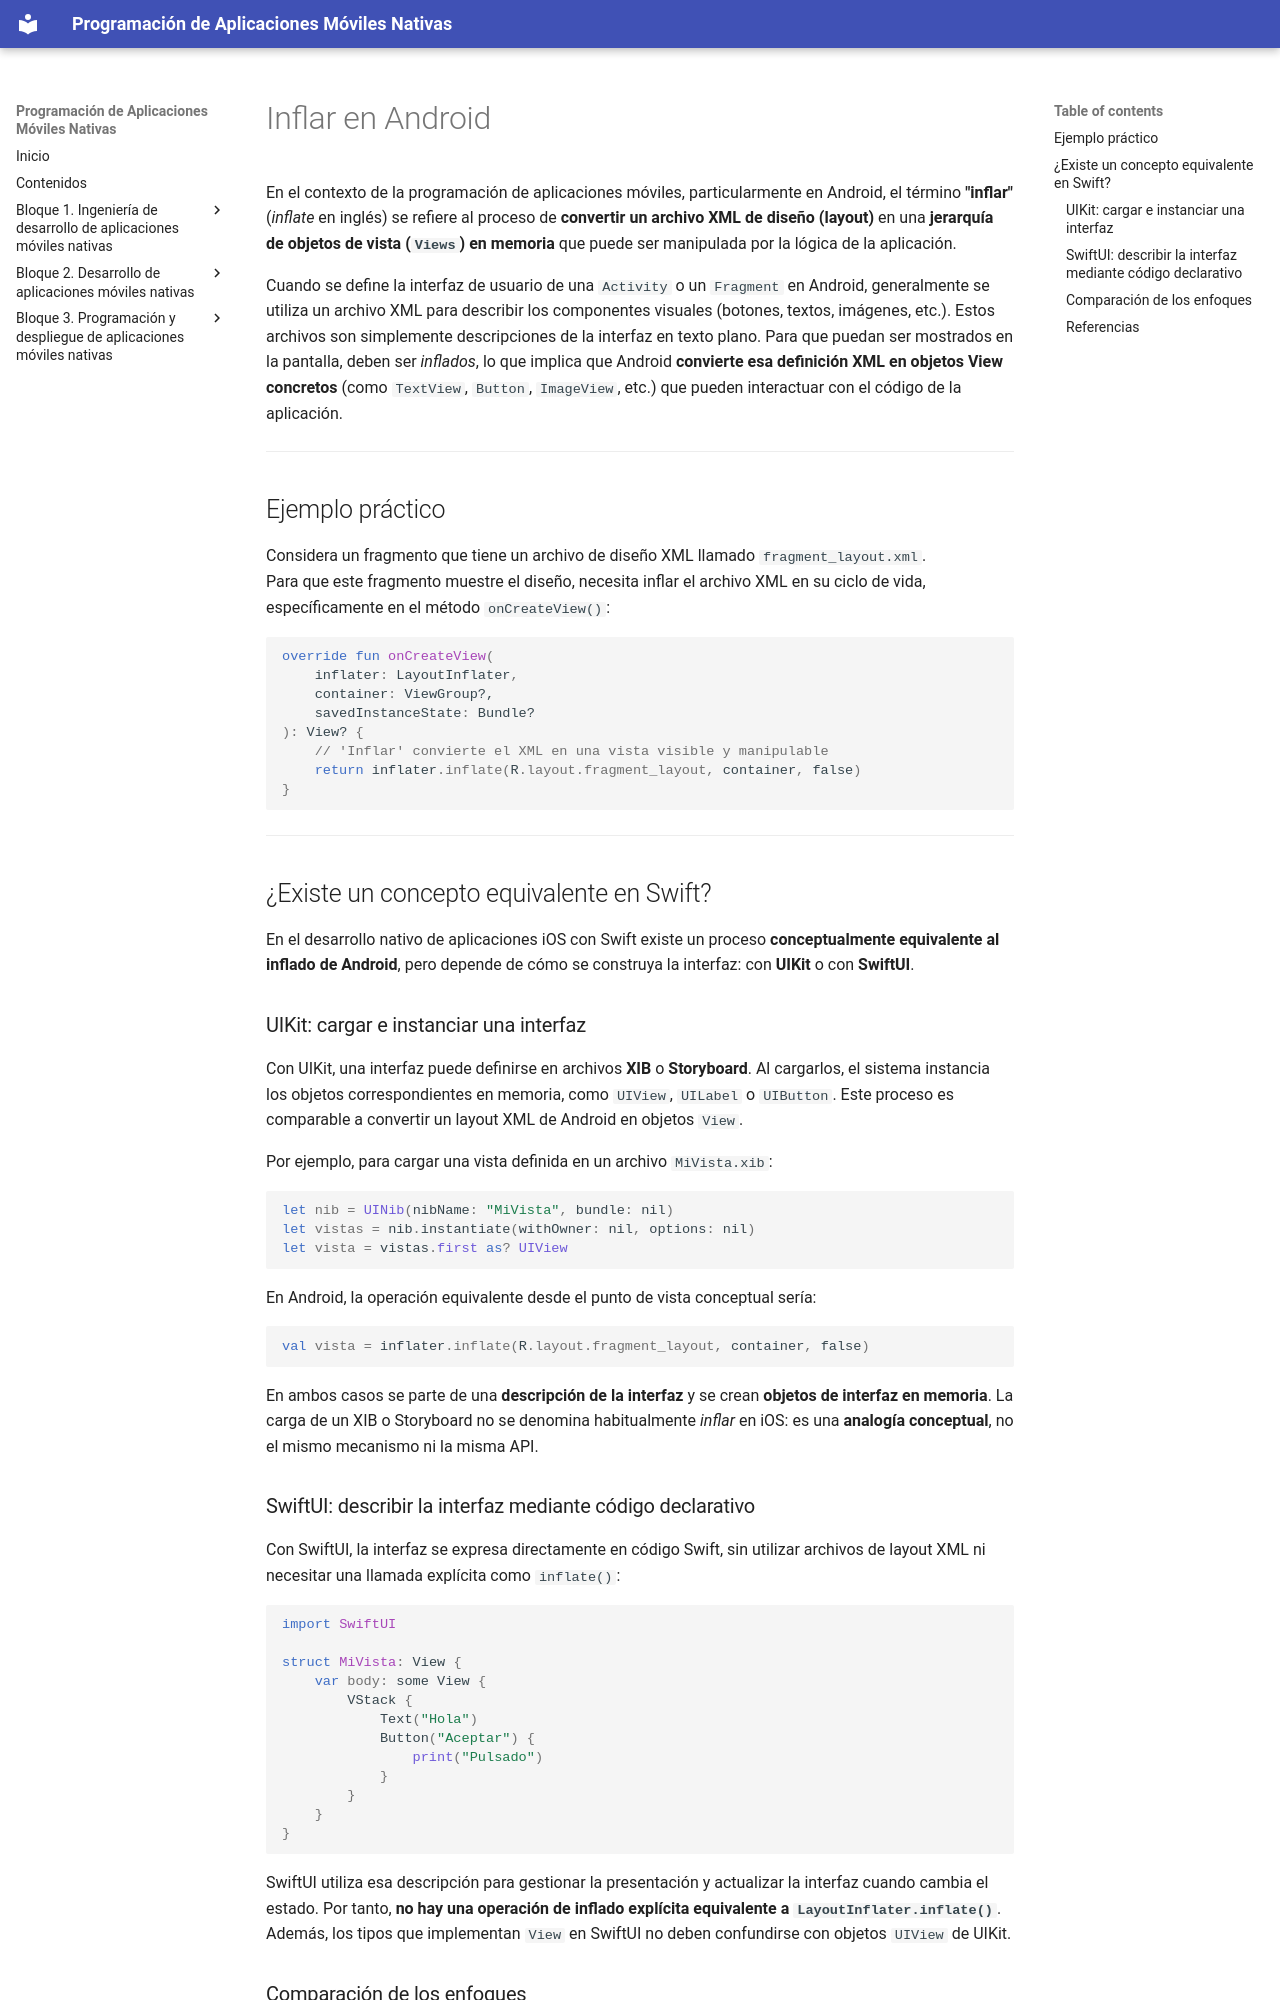

repository: Mltechdrawer/PAMN · page: Bloque2_Desarrollo_Apps/inflar/index.html · generator: mkdocs

# Inflar en Android

En el contexto de la programación de aplicaciones móviles, particularmente en Android, el término **"inflar"** (*inflate* en inglés) se refiere al proceso de **convertir un archivo XML de diseño (layout)** en una **jerarquía de objetos de vista (`Views`) en memoria** que puede ser manipulada por la lógica de la aplicación.

Cuando se define la interfaz de usuario de una `Activity` o un `Fragment` en Android, generalmente se utiliza un archivo XML para describir los componentes visuales (botones, textos, imágenes, etc.). Estos archivos son simplemente descripciones de la interfaz en texto plano. Para que puedan ser mostrados en la pantalla, deben ser *inflados*, lo que implica que Android **convierte esa definición XML en objetos View concretos** (como `TextView`, `Button`, `ImageView`, etc.) que pueden interactuar con el código de la aplicación.

---

## Ejemplo práctico

Considera un fragmento que tiene un archivo de diseño XML llamado `fragment_layout.xml`.  
Para que este fragmento muestre el diseño, necesita inflar el archivo XML en su ciclo de vida, específicamente en el método `onCreateView()`:

```kotlin
override fun onCreateView(  
    inflater: LayoutInflater,  
    container: ViewGroup?,  
    savedInstanceState: Bundle?  
): View? {  
    // 'Inflar' convierte el XML en una vista visible y manipulable
    return inflater.inflate(R.layout.fragment_layout, container, false)
}  
```

---

## ¿Existe un concepto equivalente en Swift?

En el desarrollo nativo de aplicaciones iOS con Swift existe un proceso **conceptualmente equivalente al inflado de Android**, pero depende de cómo se construya la interfaz: con **UIKit** o con **SwiftUI**.

### UIKit: cargar e instanciar una interfaz

Con UIKit, una interfaz puede definirse en archivos **XIB** o **Storyboard**. Al cargarlos, el sistema instancia los objetos correspondientes en memoria, como `UIView`, `UILabel` o `UIButton`. Este proceso es comparable a convertir un layout XML de Android en objetos `View`.

Por ejemplo, para cargar una vista definida en un archivo `MiVista.xib`:

```swift
let nib = UINib(nibName: "MiVista", bundle: nil)
let vistas = nib.instantiate(withOwner: nil, options: nil)
let vista = vistas.first as? UIView
```

En Android, la operación equivalente desde el punto de vista conceptual sería:

```kotlin
val vista = inflater.inflate(R.layout.fragment_layout, container, false)
```

En ambos casos se parte de una **descripción de la interfaz** y se crean **objetos de interfaz en memoria**. La carga de un XIB o Storyboard no se denomina habitualmente *inflar* en iOS: es una **analogía conceptual**, no el mismo mecanismo ni la misma API.

### SwiftUI: describir la interfaz mediante código declarativo

Con SwiftUI, la interfaz se expresa directamente en código Swift, sin utilizar archivos de layout XML ni necesitar una llamada explícita como `inflate()`:

```swift
import SwiftUI

struct MiVista: View {
    var body: some View {
        VStack {
            Text("Hola")
            Button("Aceptar") {
                print("Pulsado")
            }
        }
    }
}
```

SwiftUI utiliza esa descripción para gestionar la presentación y actualizar la interfaz cuando cambia el estado. Por tanto, **no hay una operación de inflado explícita equivalente a `LayoutInflater.inflate()`**. Además, los tipos que implementan `View` en SwiftUI no deben confundirse con objetos `UIView` de UIKit.
